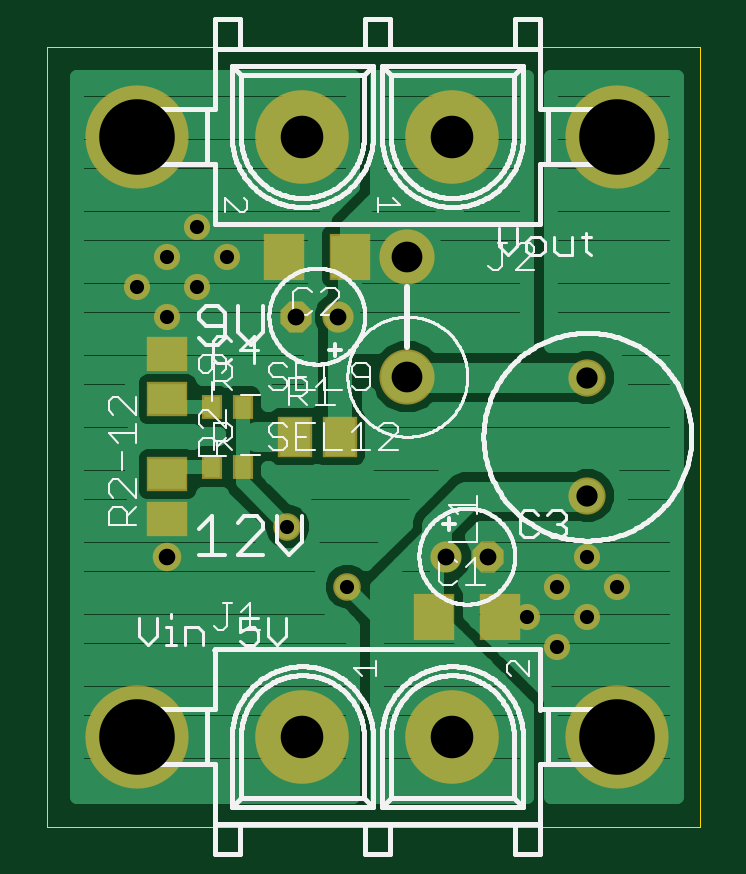
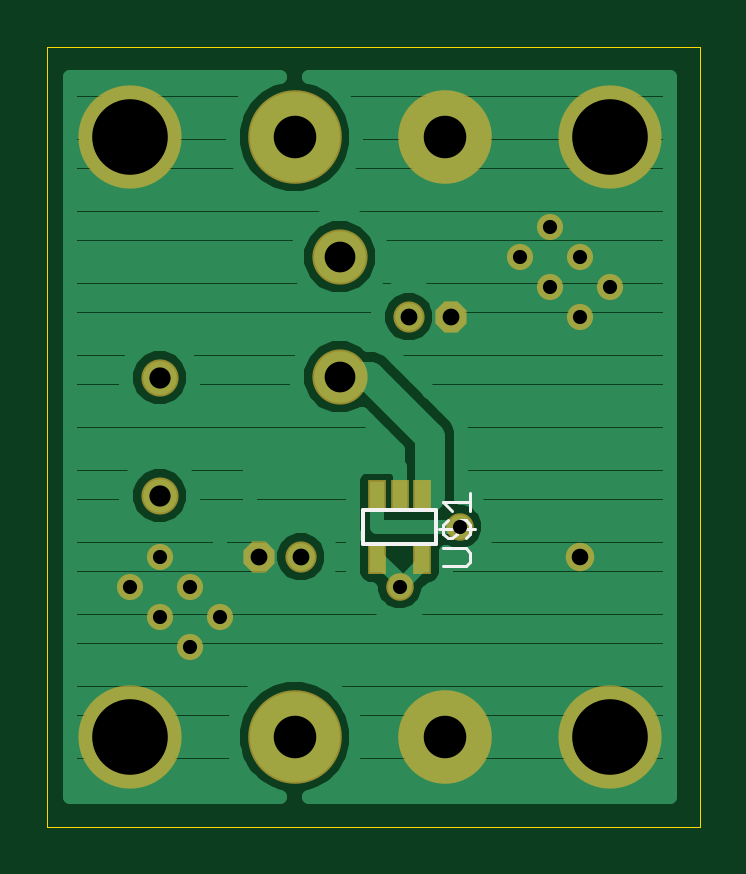
Circuit board: 10 layer files. Board 27.6 x 33.0 mm.
- paste: boost.bcream.ger (231 bytes)
- outline: boost.boardoutline.ger (223 bytes)
- bottom_copper: boost.bottomlayer.ger (10610 bytes)
- bottom_silk: boost.bottomsilkscreen.ger (792 bytes)
- bottom_mask: boost.bottomsoldermask.ger (1091 bytes)
- drill: boost.drills.xln (483 bytes)
- paste: boost.tcream.ger (513 bytes)
- top_copper: boost.toplayer.ger (12574 bytes)
- top_silk: boost.topsilkscreen.ger (54728 bytes)
- top_mask: boost.topsoldermask.ger (1373 bytes)

=== paste: boost.bcream.ger (231 bytes, source withheld) ===
=== outline: boost.boardoutline.ger (223 bytes, source withheld) ===
=== bottom_copper: boost.bottomlayer.ger (10610 bytes, source omitted) ===
=== bottom_silk: boost.bottomsilkscreen.ger ===
G75*
%MOIN*%
%OFA0B0*%
%FSLAX25Y25*%
%IPPOS*%
%LPD*%
%AMOC8*
5,1,8,0,0,1.08239X$1,22.5*
%
%ADD10C,0.00600*%
%ADD11C,0.00500*%
D10*
X0076516Y0053180D02*
X0076516Y0058790D01*
X0088674Y0058790D01*
X0088674Y0053180D01*
X0076516Y0053180D01*
D11*
X0070845Y0051677D02*
X0070845Y0050175D01*
X0071596Y0049425D01*
X0075349Y0049425D01*
X0075349Y0052427D02*
X0071596Y0052427D01*
X0070845Y0051677D01*
X0071596Y0054029D02*
X0070845Y0054779D01*
X0070845Y0056281D01*
X0071596Y0057031D01*
X0072346Y0057031D01*
X0073097Y0056281D01*
X0073097Y0054779D01*
X0073848Y0054029D01*
X0074598Y0054029D01*
X0075349Y0054779D01*
X0075349Y0056281D01*
X0074598Y0057031D01*
X0073848Y0058633D02*
X0075349Y0060134D01*
X0070845Y0060134D01*
X0070845Y0058633D02*
X0070845Y0061635D01*
X0070095Y0055530D02*
X0076100Y0055530D01*
M02*

=== bottom_mask: boost.bottomsoldermask.ger ===
G75*
%MOIN*%
%OFA0B0*%
%FSLAX25Y25*%
%IPPOS*%
%LPD*%
%AMOC8*
5,1,8,0,0,1.08239X$1,22.5*
%
%ADD10OC8,0.05200*%
%ADD11C,0.05200*%
%ADD12C,0.15600*%
%ADD13C,0.06200*%
%ADD14R,0.02962X0.05324*%
%ADD15C,0.09200*%
%ADD16C,0.17198*%
%ADD17C,0.04756*%
%ADD18C,0.04362*%
%ADD19C,0.04600*%
D10*
X0074095Y0090987D03*
X0106095Y0050987D03*
D11*
X0099095Y0050987D03*
X0081095Y0090987D03*
D12*
X0075095Y0120987D03*
X0100095Y0120987D03*
X0100095Y0020987D03*
X0075095Y0020987D03*
D13*
X0122595Y0061144D03*
X0122595Y0080829D03*
D14*
X0086335Y0061128D03*
X0082595Y0061128D03*
X0078855Y0061128D03*
X0078855Y0050845D03*
X0086335Y0050845D03*
D15*
X0092595Y0080987D03*
X0092595Y0100987D03*
D16*
X0047595Y0020987D03*
X0127595Y0020987D03*
X0127595Y0120987D03*
X0047595Y0120987D03*
D17*
X0052595Y0050987D03*
D18*
X0052595Y0090987D03*
X0047595Y0095987D03*
X0052595Y0100987D03*
X0057595Y0105987D03*
X0062595Y0100987D03*
X0057595Y0095987D03*
X0112595Y0040987D03*
X0117595Y0045987D03*
X0122595Y0050987D03*
X0127595Y0045987D03*
X0122595Y0040987D03*
X0117595Y0035987D03*
D19*
X0082595Y0045987D03*
X0072595Y0055987D03*
M02*

=== drill: boost.drills.xln ===
%
M48
M72
T01C0.0236
T02C0.0276
T03C0.0280
T04C0.0354
T05C0.0512
T06C0.0709
T07C0.1260
%
T01
X7260Y5599
X8260Y4599
X11260Y4099
X11760Y4599
X12260Y5099
X12760Y4599
X12260Y4099
X11760Y3599
X6260Y10099
X5760Y10599
X5260Y10099
X4760Y9599
X5260Y9099
X5760Y9599
T02
X5260Y5099
T03
X7410Y9099
X8110Y9099
X9910Y5099
X10610Y5099
T04
X12260Y6114
X12260Y8083
T05
X9260Y8099
X9260Y10099
T06
X10010Y12099
X7510Y12099
X7510Y2099
X10010Y2099
T07
X4760Y2099
X12760Y2099
X12760Y12099
X4760Y12099
M30

=== paste: boost.tcream.ger ===
G75*
%MOIN*%
%OFA0B0*%
%FSLAX25Y25*%
%IPPOS*%
%LPD*%
%AMOC8*
5,1,8,0,0,1.08239X$1,22.5*
%
%ADD10R,0.06299X0.07087*%
%ADD11R,0.05118X0.06299*%
%ADD12R,0.06299X0.05118*%
%ADD13R,0.02756X0.03543*%
D10*
X0072083Y0100987D03*
X0083107Y0100987D03*
X0097083Y0040987D03*
X0108107Y0040987D03*
D11*
X0081335Y0070987D03*
X0073855Y0070987D03*
D12*
X0052595Y0057246D03*
X0052595Y0064727D03*
X0052595Y0077246D03*
X0052595Y0084727D03*
D13*
X0060036Y0075987D03*
X0065154Y0075987D03*
X0065154Y0065987D03*
X0060036Y0065987D03*
M02*

=== top_copper: boost.toplayer.ger (12574 bytes, source omitted) ===
=== top_silk: boost.topsilkscreen.ger (54728 bytes, source omitted) ===
=== top_mask: boost.topsoldermask.ger ===
G75*
%MOIN*%
%OFA0B0*%
%FSLAX25Y25*%
%IPPOS*%
%LPD*%
%AMOC8*
5,1,8,0,0,1.08239X$1,22.5*
%
%ADD10R,0.06899X0.07687*%
%ADD11OC8,0.05200*%
%ADD12C,0.05200*%
%ADD13C,0.15600*%
%ADD14C,0.06200*%
%ADD15R,0.05718X0.06899*%
%ADD16R,0.06899X0.05718*%
%ADD17R,0.03356X0.04143*%
%ADD18C,0.09200*%
%ADD19C,0.17198*%
%ADD20C,0.04756*%
%ADD21C,0.04362*%
%ADD22C,0.04600*%
D10*
X0072083Y0100987D03*
X0083107Y0100987D03*
X0097083Y0040987D03*
X0108107Y0040987D03*
D11*
X0106095Y0050987D03*
X0074095Y0090987D03*
D12*
X0081095Y0090987D03*
X0099095Y0050987D03*
D13*
X0100095Y0020987D03*
X0075095Y0020987D03*
X0075095Y0120987D03*
X0100095Y0120987D03*
D14*
X0122595Y0080829D03*
X0122595Y0061144D03*
D15*
X0081335Y0070987D03*
X0073855Y0070987D03*
D16*
X0052595Y0077246D03*
X0052595Y0084727D03*
X0052595Y0064727D03*
X0052595Y0057246D03*
D17*
X0060036Y0065987D03*
X0065154Y0065987D03*
X0065154Y0075987D03*
X0060036Y0075987D03*
D18*
X0092595Y0080987D03*
X0092595Y0100987D03*
D19*
X0047595Y0020987D03*
X0127595Y0020987D03*
X0127595Y0120987D03*
X0047595Y0120987D03*
D20*
X0052595Y0050987D03*
D21*
X0052595Y0090987D03*
X0047595Y0095987D03*
X0052595Y0100987D03*
X0057595Y0105987D03*
X0062595Y0100987D03*
X0057595Y0095987D03*
X0112595Y0040987D03*
X0117595Y0045987D03*
X0122595Y0050987D03*
X0127595Y0045987D03*
X0122595Y0040987D03*
X0117595Y0035987D03*
D22*
X0082595Y0045987D03*
X0072595Y0055987D03*
M02*

